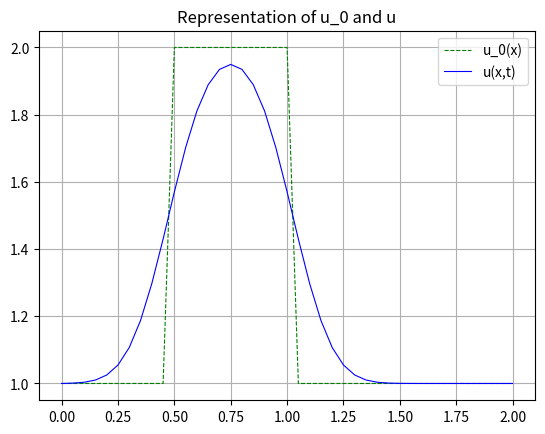

Python code for this plot:
# -*- coding: utf-8 -*-
"""
Created on Sat Apr 12 23:30:47 2025

[redacted]
"""

#1D Diffusion equation
#Central Difference scheme

import numpy as np
import matplotlib.pyplot as plt

nx=41   #number of grid points
dx=2/(nx-1)   #distance between any pair of adjacent grid points
nt=20   #number of timesteps
nu=0.3   #the value of viscosity
sigma=0.2 #sigma is a parameter
dt=sigma*(dx**2)/nu 

u=np.ones(nx)      #setting up our initial condition (IC)
u[int(0.5/dx):int(1/dx+1)]=2  #setting u=2 between 0.5 and 1 as per our IC

plt.grid(True)   #activate the grid
plt.plot(np.linspace(0,2,nx),u,"g--", linewidth=0.8, label="u_0(x)")  #plot of u_0(x)

un = np.ones(nx) #initialize a temporary array
for n in range(nt):  
    un=u.copy()
    for i in range(1, nx-1): 
        u[i]=un[i]+nu*dt/(dx**2)*(un[i+1]-2*un[i]+un[i-1])
        
plt.title("Representation of u_0 and u")       
plt.plot(np.linspace(0,2,nx),u, "b", linewidth=0.8, label="u(x,t)") #plot of u(x,t)
plt.legend() #showing the legend
plt.show()